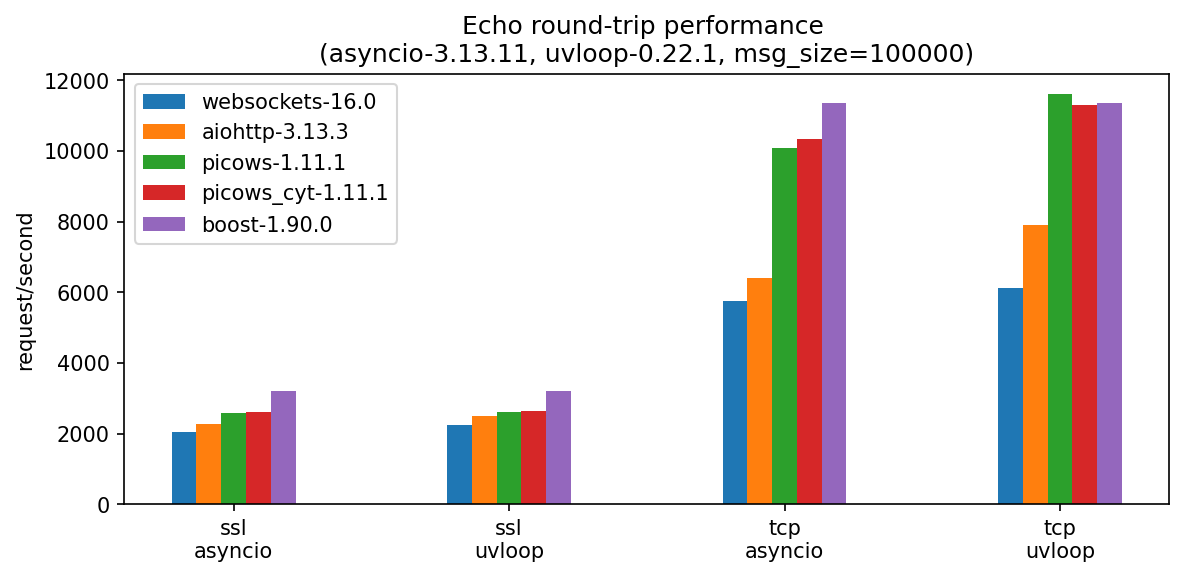

The table this chart was drawn from, first rows:
, version, ssl-asyncio, ssl-uvloop, tcp-asyncio, tcp-uvloop
websockets, 16.0, 2058, 2249, 5748, 6107
aiohttp, 3.13.3, 2260, 2483, 6414, 7911
picows, 1.11.1, 2577, 2623, 10094, 11602
picows_cyt, 1.11.1, 2598, 2650, 10345, 11294
boost, 1.90.0, 3203, 3203, 11362, 11362
